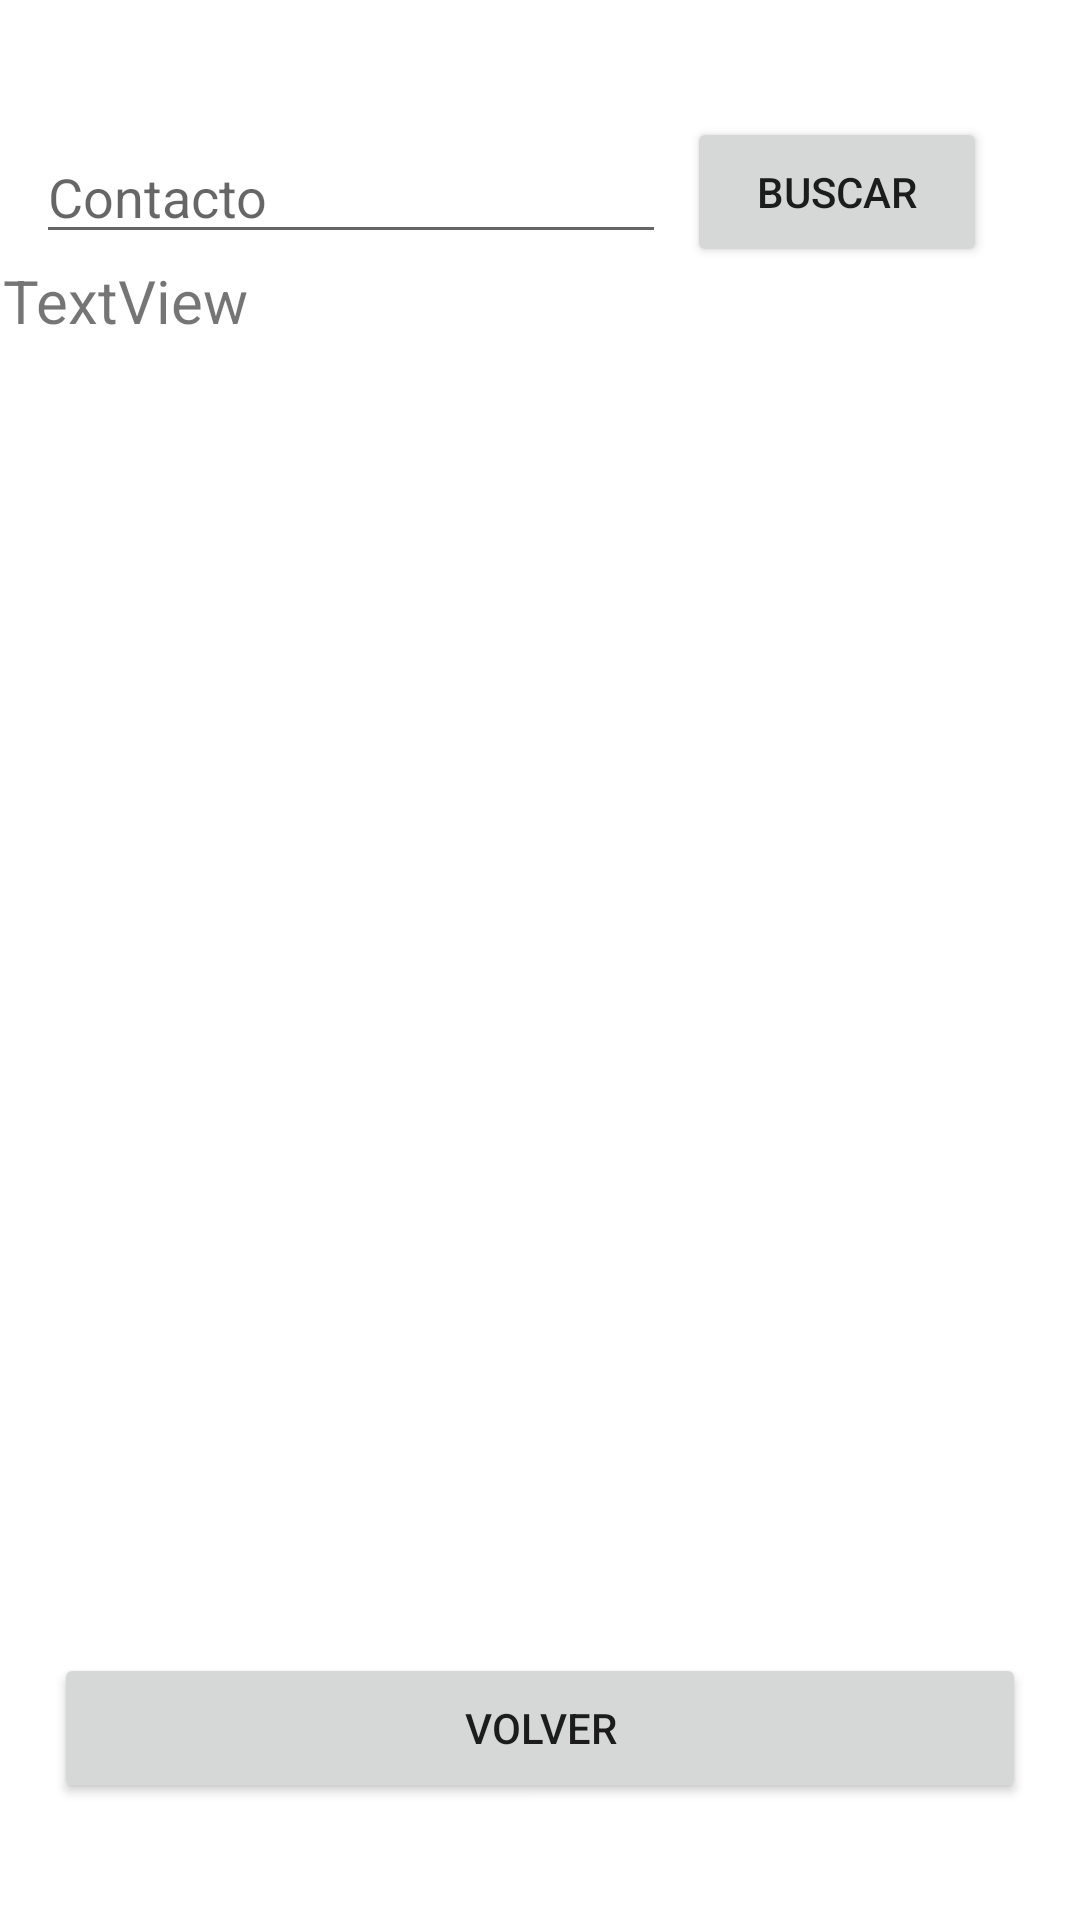

Android layout source for this screen:
<!-- AndroidManifest.xml: application theme Theme.AgendaJava -->
<!-- res/layout/activity_lista_contactos.xml -->
<?xml version="1.0" encoding="utf-8"?>
<androidx.constraintlayout.widget.ConstraintLayout xmlns:android="http://schemas.android.com/apk/res/android"
    xmlns:app="http://schemas.android.com/apk/res-auto"
    xmlns:tools="http://schemas.android.com/tools"
    android:layout_width="match_parent"
    android:layout_height="match_parent"
    android:background="@color/white"
    tools:context=".ListaContactos">

    <androidx.constraintlayout.widget.Guideline
        android:id="@+id/guideline15"
        android:layout_width="wrap_content"
        android:layout_height="wrap_content"
        android:orientation="horizontal"
        app:layout_constraintGuide_percent="0.05" />

    <androidx.constraintlayout.widget.Guideline
        android:id="@+id/guideline17"
        android:layout_width="wrap_content"
        android:layout_height="wrap_content"
        android:orientation="horizontal"
        app:layout_constraintGuide_percent="0.15" />

    <androidx.constraintlayout.widget.Guideline
        android:id="@+id/guideline16"
        android:layout_width="wrap_content"
        android:layout_height="wrap_content"
        android:orientation="horizontal"
        app:layout_constraintGuide_percent="0.95" />

    <androidx.constraintlayout.widget.Guideline
        android:id="@+id/guideline22"
        android:layout_width="wrap_content"
        android:layout_height="wrap_content"
        android:orientation="horizontal"
        app:layout_constraintGuide_percent="0.85" />

    <androidx.constraintlayout.widget.Guideline
        android:id="@+id/guideline19"
        android:layout_width="wrap_content"
        android:layout_height="wrap_content"
        android:orientation="vertical"
        app:layout_constraintGuide_percent="0.05" />

    <androidx.constraintlayout.widget.Guideline
        android:id="@+id/guideline20"
        android:layout_width="wrap_content"
        android:layout_height="wrap_content"
        android:orientation="vertical"
        app:layout_constraintGuide_percent="0.95" />

    <androidx.constraintlayout.widget.Guideline
        android:id="@+id/guideline21"
        android:layout_width="wrap_content"
        android:layout_height="wrap_content"
        android:orientation="vertical"
        app:layout_constraintGuide_percent="0.6" />

    <Button
        android:id="@+id/btBuscaContacto"
        android:layout_width="100dp"
        android:layout_height="50dp"
        android:text="Buscar"
        app:layout_constraintBottom_toTopOf="@+id/guideline17"
        app:layout_constraintEnd_toStartOf="@+id/guideline20"
        app:layout_constraintStart_toStartOf="@+id/guideline21"
        app:layout_constraintTop_toTopOf="@+id/guideline15" />

    <Button
        android:id="@+id/btVolverListaContacto"
        android:layout_width="0dp"
        android:layout_height="50dp"
        android:text="Volver"
        app:layout_constraintBottom_toTopOf="@+id/guideline16"
        app:layout_constraintEnd_toStartOf="@+id/guideline20"
        app:layout_constraintStart_toStartOf="@+id/guideline19"
        app:layout_constraintTop_toTopOf="@+id/guideline22" />

    <EditText
        android:id="@+id/contactoText"
        android:layout_width="wrap_content"
        android:layout_height="wrap_content"
        android:ems="10"
        android:hint="Contacto"
        android:inputType="textPersonName"
        app:layout_constraintBottom_toTopOf="@+id/guideline17"
        app:layout_constraintEnd_toStartOf="@+id/guideline21"
        app:layout_constraintStart_toStartOf="@+id/guideline19"
        app:layout_constraintTop_toTopOf="@+id/guideline15" />

    <TextView
        android:id="@+id/listaContactoText"
        android:layout_width="358dp"
        android:layout_height="467dp"
        android:text="TextView"
        android:textSize="20sp"
        app:layout_constraintBottom_toTopOf="@+id/guideline22"
        app:layout_constraintEnd_toStartOf="@+id/guideline20"
        app:layout_constraintStart_toStartOf="@+id/guideline19"
        app:layout_constraintTop_toTopOf="@+id/guideline17" />
</androidx.constraintlayout.widget.ConstraintLayout>
<!-- resources referenced by this layout -->
<resources>
  <style name="Theme.AgendaJava" parent="Theme.MaterialComponents.DayNight.DarkActionBar">
          
          <item name="colorPrimary">@color/purple_500</item>
          <item name="colorPrimaryVariant">@color/purple_700</item>
          <item name="colorOnPrimary">@color/white</item>
          
          <item name="colorSecondary">@color/teal_200</item>
          <item name="colorSecondaryVariant">@color/teal_700</item>
          <item name="colorOnSecondary">@color/black</item>
          
          <item name="android:statusBarColor">?attr/colorPrimaryVariant</item>
          
      </style>
  <!-- not gathered from this repository: default colours our renderer supplied (Android Studio template values) -->
  <color name="purple_500">#FF6200EE</color>
  <color name="purple_700">#FF3700B3</color>
  <color name="teal_200">#FF03DAC5</color>
  <color name="teal_700">#FF018786</color>
  <color name="black">#FF000000</color>
  <color name="white">#FFFFFFFF</color>
</resources>
